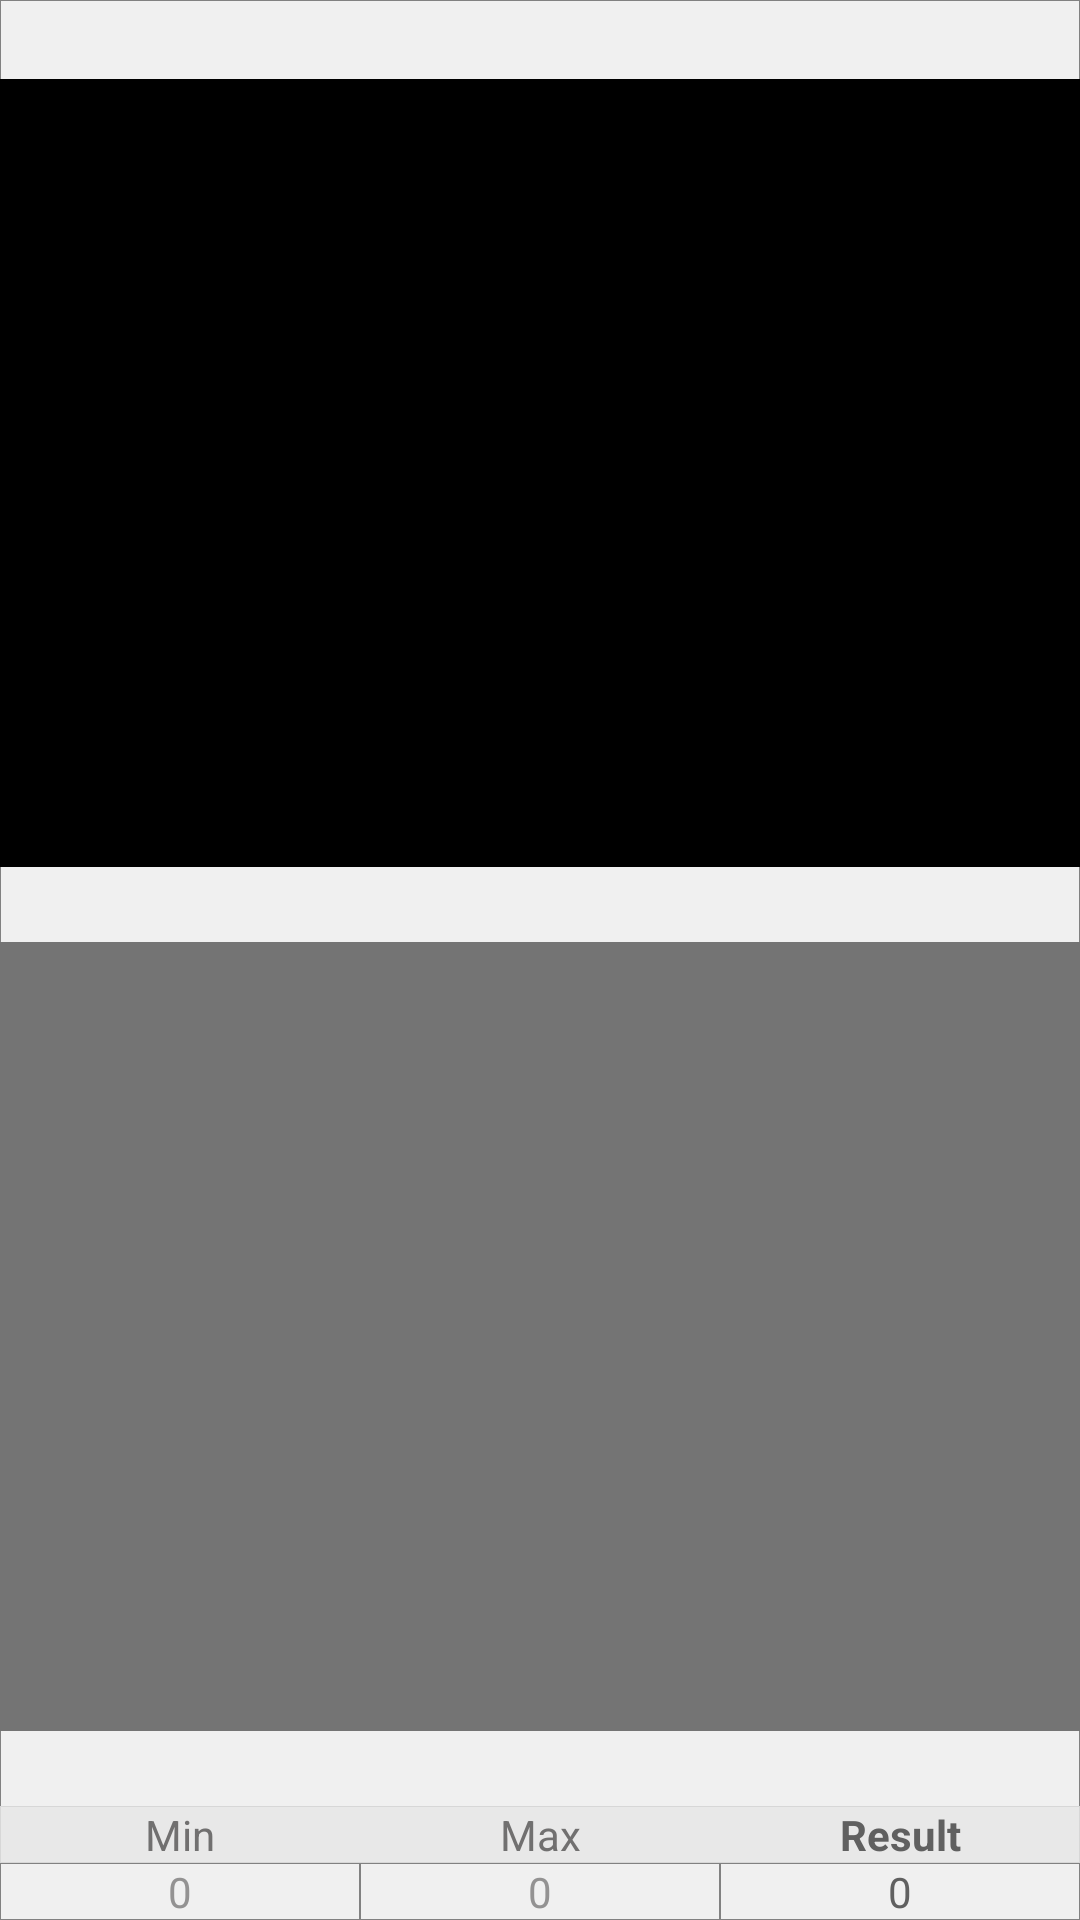

Produce the Android XML layout that renders to this screen, including the resource entries it uses.
<!-- AndroidManifest.xml: application theme AppTheme -->
<!-- res/layout/tabitemtestresult.xml -->
<LinearLayout  xmlns:android="http://schemas.android.com/apk/res/android"
    android:id="@+id/myLinearLayout"
    android:orientation="vertical"
    android:layout_width="match_parent"
    android:layout_height="wrap_content"
    android:background="@drawable/listitem_ripple_effects"
    android:paddingBottom="0dp"
    android:layout_marginTop="4dp"
    >

    <TableLayout
        android:layout_width="match_parent"
        android:background="@drawable/outlinedark"
        android:layout_height="match_parent">

        <LinearLayout
            android:orientation="horizontal"
            android:gravity="center"
            android:layout_width="match_parent"
            android:weightSum="16"
            android:layout_height="wrap_content">

            <TextView
                android:text=""
                android:id="@+id/vMIDTID"
                android:textColor="#6b6b6b"
                android:layout_gravity="start"
                android:layout_height="wrap_content"
                android:layout_width="match_parent"
                android:paddingLeft="8dp"
                android:layout_weight="14"
                android:textAppearance="?android:attr/textAppearanceMedium"
                android:layout_marginTop="2dp"
                />

            <ImageView
                android:layout_height="20dp"
                android:color="#ff3fc8d5"
                android:layout_width="38dp"
                android:layout_gravity="end"
                android:gravity="end"
                android:layout_weight="2"
                android:paddingLeft="12dp"
                android:scaleType="centerCrop"
                android:id="@+id/image"
                />

        </LinearLayout>


        <View   android:id="@+id/basic1Divider"
            android:layout_height="0.1dp"
            android:layout_weight="1"
            android:layout_width="match_parent"
            android:layout_alignBottom="@+id/basicTitle"
            android:background="#ff000000" />


        <TableRow
            android:layout_width="match_parent"
            android:id="@+id/sensorNameTable11"
            android:padding="2dp"
            android:layout_height="wrap_content">


            <TextView
                android:text=""
                android:id="@+id/vCategory"
                android:textColor="#2e2e2e"
                android:layout_gravity="start"
                android:layout_height="wrap_content"
                android:layout_width="match_parent"
                android:paddingLeft="6dp"
                android:textAppearance="?android:attr/textAppearanceSmall"
                android:layout_marginTop="2dp"
                />

            <TextView
                android:text=""
                android:id="@+id/vTitle"
                android:textColor="#403f3f"
                android:layout_height="wrap_content"
                android:textAppearance="?android:attr/textAppearanceSmall"
                android:layout_width="match_parent"
                android:layout_gravity="end"
                android:gravity="end"
                android:layout_marginTop="2dp"
                />

        </TableRow>

        <View   android:id="@+id/basic5Divider"
            android:layout_height="0.1dp"
            android:layout_weight="1"
            android:layout_width="match_parent"
            android:layout_alignBottom="@+id/basicTitle"
            android:background="#747474" />


        <TableRow
            android:layout_width="match_parent"
            android:id="@+id/sensorNameTable1Lab"
            android:padding="2dp"
            android:layout_height="wrap_content">

            <TextView
                android:text=""
                android:id="@+id/textScaleDesc"
                android:textColor="#2e2e2e"
                android:layout_gravity="start"
                android:layout_height="wrap_content"
                android:layout_width="match_parent"
                android:paddingLeft="6dp"
                android:textAppearance="?android:attr/textAppearanceSmall"
                android:layout_marginTop="2dp"
                />

        </TableRow>

        <LinearLayout
            android:orientation="horizontal"
            android:layout_width="match_parent"
            android:background="@drawable/outlinedark"
            android:weightSum="6"
            android:layout_height="wrap_content">

            <TextView
                android:layout_width="match_parent"
                android:layout_height="wrap_content"
                android:id="@+id/textView21"
                android:textAppearance="?android:attr/textAppearanceSmall"
                android:text="Min"
                android:gravity="center"
                android:layout_weight="2"
                android:background="#d8e7e7e7"
                android:textColor="#717070"
                />

            <TextView
                android:layout_width="match_parent"
                android:layout_height="wrap_content"
                android:id="@+id/textView22"
                android:textAppearance="?android:attr/textAppearanceSmall"
                android:text="Max"
                android:gravity="center"
                android:layout_weight="2"
                android:background="#d8e7e7e7"
                android:textColor="#717070"
                />

            <TextView
                android:layout_width="match_parent"
                android:layout_height="wrap_content"
                android:id="@+id/textView23"
                android:textAppearance="?android:attr/textAppearanceSmall"
                android:text="Result"
                android:gravity="center"
                android:textStyle="bold"
                android:layout_weight="2"
                android:background="#d8e7e7e7"
                android:textColor="#606060"
                />

        </LinearLayout>

        <LinearLayout
            android:orientation="horizontal"
            android:layout_width="match_parent"
            android:weightSum="6"
            android:layout_height="wrap_content">




                <TextView
                    android:layout_width="match_parent"
                    android:layout_height="wrap_content"
                    android:id="@+id/min"
                    android:textAppearance="?android:attr/textAppearanceSmall"
                    android:text="0"
                    android:gravity="center"
                    android:layout_weight="2"
                    android:background="@drawable/outlinedark"
                    android:textColor="#939292"
                    />

                <TextView
                    android:layout_width="match_parent"
                    android:layout_height="wrap_content"
                    android:id="@+id/max"
                    android:textAppearance="?android:attr/textAppearanceSmall"
                    android:text="0"
                    android:gravity="center"
                    android:layout_weight="2"
                    android:background="@drawable/outlinedark"
                    android:textColor="#939292"
                    />

                <TextView
                    android:layout_width="match_parent"
                    android:layout_height="wrap_content"
                    android:id="@+id/result"
                    android:textAppearance="?android:attr/textAppearanceSmall"
                    android:text="0"
                    android:gravity="center"
                    android:layout_weight="2"
                    android:background="@drawable/outlinedark"
                    android:textColor="#606060"
                    />

        </LinearLayout>






    </TableLayout>


</LinearLayout>
<!-- resources referenced by this layout -->
<resources>
  <!-- drawable listitem_ripple_effects (drawable) -->
  <?xml version="1.0" encoding="utf-8"?>
  <ripple xmlns:android="http://schemas.android.com/apk/res/android"
      xmlns:tools="http://schemas.android.com/tools"
      android:color="#b1545252"
      >
      <item android:id="@android:id/mask">
          <shape android:shape="rectangle">
              <solid android:color="#c6c4b9ba" />
          </shape>
      </item>
  
      <item android:drawable="@color/transparentDim" />
  </ripple>
  <!-- drawable outlinedark (drawable) -->
  <shape xmlns:android="http://schemas.android.com/apk/res/android" android:shape="rectangle" >
      <stroke android:width="0.05dip"
          android:color="#818181"/>
  </shape>
  <style name="AppTheme" parent="Theme.AppCompat.DayNight.DarkActionBar">
          
          <item name="colorPrimary">@color/colorPrimary</item>
          <item name="colorPrimaryDark">@color/colorPrimaryDark</item>
          <item name="colorAccent">@color/colorAccent</item>
          <item name="android:dropDownListViewStyle">@style/PopupMenuListView</item>
          <item name="android:actionOverflowButtonStyle">@style/OverflowButton</item>
          <item name="actionOverflowButtonStyle">@style/OverflowButton</item>
  
      </style>
  <color name="transparentDim">#4bd6d6d6</color>
  <color name="colorPrimary">#e6e6e6</color>
  <color name="colorPrimaryDark">#c2c2c2</color>
  <color name="colorAccent">#ba050a</color>
  <style name="PopupMenuListView" parent="@style/Widget.AppCompat.Light.ListView.DropDown">
          <item name="android:divider">#fde1e1e1</item>
          <item name="android:windowEnterAnimation">@android:anim/fade_out</item>
          <item name="android:windowAllowEnterTransitionOverlap">true</item>
          <item name="android:windowAnimationStyle">@android:anim/fade_in</item>
  
          <item name="android:dividerHeight">1dp</item>
          <item name="android:textColor">#fdc9c9c9</item>
          <item name="android:animationResolution">50</item>
          <item name="android:layout_marginLeft">100dp</item>
          <item name="android:layout_marginRight">100dp</item>
  
      </style>
  <style name="OverflowButton" parent="@style/Widget.AppCompat.ActionButton.Overflow">
          <item name="android:src">@drawable/menuicon</item>
      </style>
  <!-- drawable menuicon: png bitmap (drawable, 178 bytes) -->
</resources>
